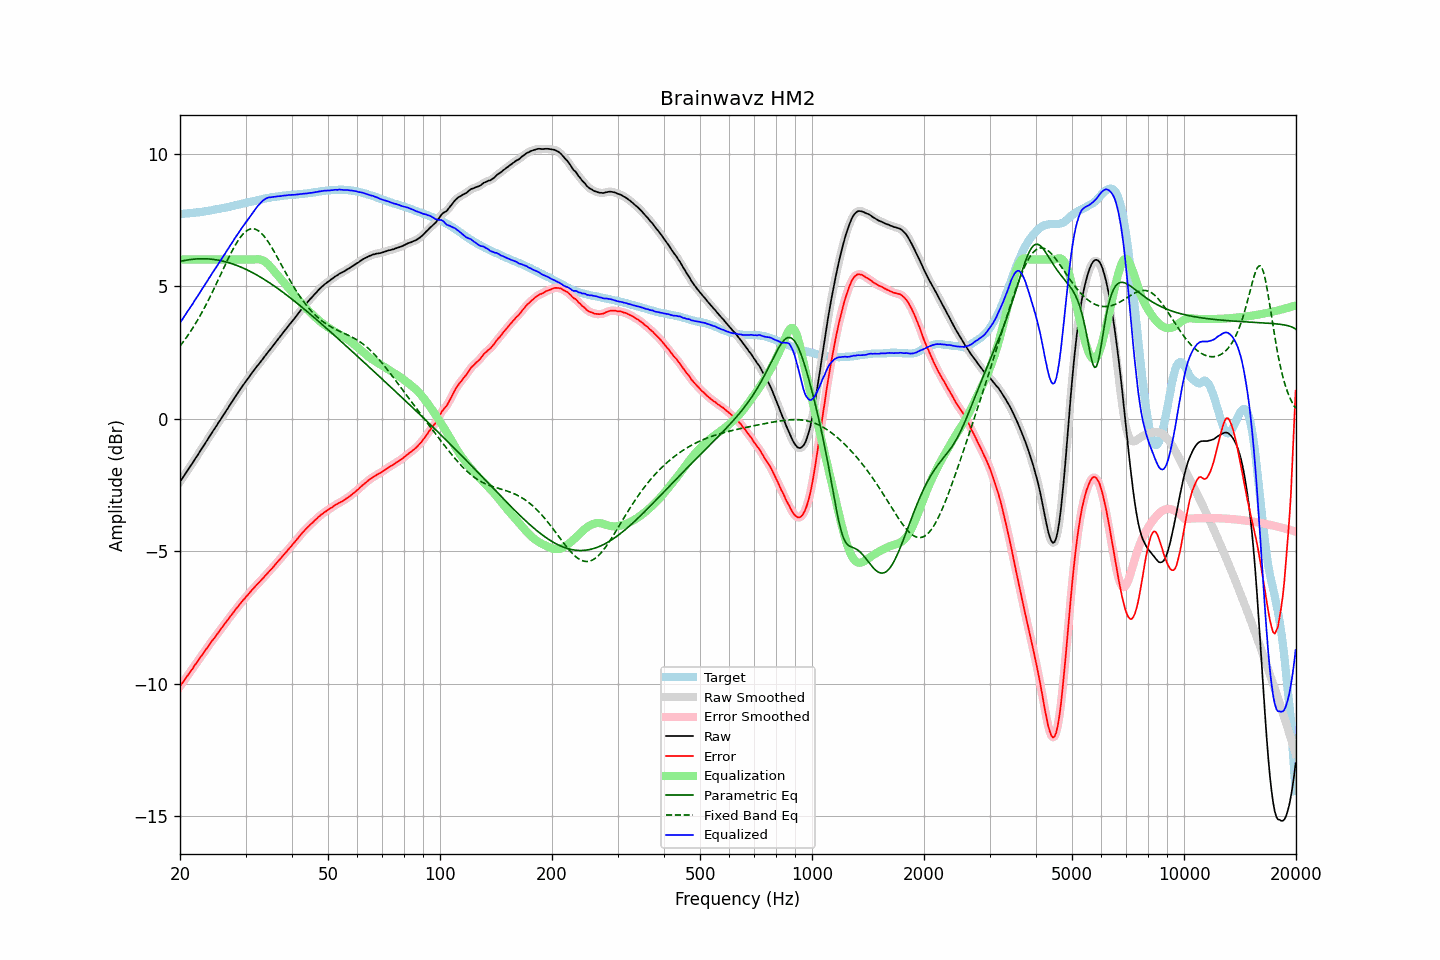

The file beside this chart, header and first rows:
frequency, raw, error, smoothed, error_smoothed, equalization, parametric_eq, fixed_band_eq, equalized_raw, equalized_smoothed, target
20.00, -2.39, -10.11, -2.39, -10.11, 6.00, 5.93, 2.74, 3.61, 3.61, 7.72
20.20, -2.30, -10.02, -2.30, -10.02, 6.00, 5.94, 2.82, 3.70, 3.70, 7.72
20.40, -2.21, -9.94, -2.21, -9.93, 6.00, 5.96, 2.89, 3.79, 3.79, 7.73
20.61, -2.11, -9.85, -2.11, -9.85, 6.00, 5.97, 2.98, 3.89, 3.89, 7.74
20.81, -2.02, -9.76, -2.02, -9.76, 6.00, 5.98, 3.06, 3.98, 3.98, 7.74
21.02, -1.93, -9.68, -1.93, -9.67, 6.00, 5.99, 3.15, 4.07, 4.07, 7.75
21.23, -1.84, -9.59, -1.84, -9.59, 6.00, 6.00, 3.24, 4.16, 4.16, 7.75
21.44, -1.75, -9.51, -1.75, -9.51, 6.00, 6.01, 3.33, 4.25, 4.25, 7.76
21.66, -1.66, -9.43, -1.66, -9.42, 6.00, 6.01, 3.42, 4.34, 4.34, 7.77
21.87, -1.56, -9.32, -1.56, -9.33, 6.00, 6.02, 3.52, 4.44, 4.44, 7.77
22.09, -1.47, -9.24, -1.47, -9.25, 6.00, 6.02, 3.62, 4.53, 4.53, 7.78
22.31, -1.38, -9.16, -1.38, -9.16, 6.00, 6.03, 3.72, 4.62, 4.62, 7.79
22.54, -1.28, -9.07, -1.28, -9.07, 6.00, 6.03, 3.83, 4.72, 4.72, 7.79
22.76, -1.19, -8.98, -1.19, -8.98, 6.00, 6.03, 3.93, 4.81, 4.81, 7.80
22.99, -1.09, -8.89, -1.09, -8.90, 6.00, 6.03, 4.04, 4.91, 4.91, 7.80
23.22, -1.00, -8.81, -1.00, -8.81, 6.00, 6.03, 4.16, 5.00, 5.00, 7.81
23.45, -0.90, -8.72, -0.90, -8.73, 6.00, 6.03, 4.27, 5.10, 5.10, 7.82
23.69, -0.81, -8.64, -0.81, -8.64, 6.00, 6.03, 4.39, 5.19, 5.19, 7.83
23.92, -0.71, -8.55, -0.71, -8.55, 6.00, 6.02, 4.51, 5.29, 5.29, 7.84
24.16, -0.62, -8.47, -0.62, -8.47, 6.00, 6.02, 4.63, 5.38, 5.38, 7.85
24.40, -0.52, -8.38, -0.52, -8.39, 6.00, 6.01, 4.75, 5.48, 5.48, 7.86
24.65, -0.43, -8.31, -0.43, -8.31, 6.00, 6.00, 4.88, 5.57, 5.57, 7.88
24.89, -0.34, -8.23, -0.34, -8.23, 6.00, 6.00, 5.01, 5.66, 5.66, 7.89
25.14, -0.25, -8.15, -0.25, -8.15, 6.00, 5.99, 5.14, 5.75, 5.75, 7.90
25.39, -0.15, -8.06, -0.15, -8.06, 6.00, 5.97, 5.27, 5.85, 5.85, 7.91
25.65, -0.06, -7.98, -0.06, -7.98, 6.00, 5.96, 5.39, 5.94, 5.94, 7.92
25.91, 0.04, -7.90, 0.04, -7.90, 6.00, 5.95, 5.52, 6.04, 6.04, 7.94
26.16, 0.13, -7.82, 0.13, -7.82, 6.00, 5.94, 5.65, 6.13, 6.13, 7.95
26.43, 0.22, -7.74, 0.22, -7.74, 6.00, 5.92, 5.78, 6.22, 6.22, 7.96
26.69, 0.32, -7.65, 0.32, -7.65, 6.00, 5.91, 5.91, 6.32, 6.32, 7.97
26.96, 0.41, -7.58, 0.41, -7.57, 6.00, 5.89, 6.04, 6.41, 6.41, 7.99
27.23, 0.51, -7.49, 0.51, -7.49, 6.00, 5.87, 6.16, 6.51, 6.51, 8.00
27.50, 0.60, -7.42, 0.60, -7.41, 6.00, 5.85, 6.28, 6.60, 6.60, 8.02
27.77, 0.69, -7.33, 0.70, -7.33, 6.00, 5.83, 6.39, 6.69, 6.70, 8.03
28.05, 0.79, -7.25, 0.79, -7.25, 6.00, 5.81, 6.50, 6.79, 6.79, 8.04
28.33, 0.88, -7.17, 0.88, -7.18, 6.00, 5.79, 6.61, 6.88, 6.88, 8.05
28.62, 0.97, -7.10, 0.97, -7.10, 6.00, 5.76, 6.70, 6.97, 6.97, 8.07
28.90, 1.06, -7.02, 1.06, -7.02, 6.00, 5.74, 6.79, 7.06, 7.06, 8.08
29.19, 1.15, -6.95, 1.15, -6.95, 6.00, 5.71, 6.88, 7.15, 7.15, 8.10
29.48, 1.24, -6.87, 1.24, -6.87, 6.00, 5.69, 6.95, 7.24, 7.24, 8.11
29.78, 1.32, -6.81, 1.32, -6.80, 6.00, 5.66, 7.01, 7.32, 7.32, 8.13
30.08, 1.41, -6.73, 1.41, -6.73, 6.00, 5.63, 7.06, 7.41, 7.41, 8.14
30.38, 1.49, -6.67, 1.49, -6.67, 6.00, 5.60, 7.11, 7.49, 7.49, 8.16
30.68, 1.57, -6.60, 1.57, -6.59, 6.00, 5.57, 7.14, 7.57, 7.57, 8.17
30.99, 1.66, -6.52, 1.66, -6.53, 6.00, 5.54, 7.16, 7.66, 7.66, 8.18
31.30, 1.74, -6.45, 1.74, -6.46, 6.00, 5.51, 7.16, 7.74, 7.74, 8.19
31.61, 1.82, -6.39, 1.82, -6.39, 6.00, 5.48, 7.16, 7.82, 7.83, 8.21
31.93, 1.90, -6.32, 1.90, -6.32, 6.01, 5.44, 7.14, 7.91, 7.91, 8.22
32.24, 1.98, -6.26, 1.98, -6.26, 6.01, 5.41, 7.11, 7.99, 7.99, 8.24
32.57, 2.05, -6.20, 2.05, -6.20, 6.01, 5.38, 7.08, 8.06, 8.06, 8.25
32.89, 2.13, -6.14, 2.13, -6.13, 6.00, 5.34, 7.03, 8.13, 8.13, 8.27
33.22, 2.21, -6.06, 2.21, -6.07, 5.98, 5.30, 6.97, 8.19, 8.19, 8.28
33.55, 2.29, -6.00, 2.29, -6.00, 5.96, 5.27, 6.90, 8.25, 8.25, 8.29
33.89, 2.37, -5.93, 2.37, -5.93, 5.92, 5.23, 6.83, 8.29, 8.29, 8.30
34.23, 2.45, -5.87, 2.45, -5.87, 5.87, 5.19, 6.75, 8.32, 8.32, 8.32
34.57, 2.53, -5.80, 2.53, -5.80, 5.81, 5.15, 6.66, 8.34, 8.34, 8.33
34.92, 2.60, -5.74, 2.60, -5.74, 5.75, 5.11, 6.56, 8.35, 8.35, 8.34
35.27, 2.68, -5.67, 2.68, -5.67, 5.68, 5.07, 6.46, 8.36, 8.36, 8.35
35.62, 2.76, -5.60, 2.76, -5.60, 5.60, 5.03, 6.36, 8.36, 8.36, 8.36
35.97, 2.84, -5.53, 2.84, -5.53, 5.53, 4.99, 6.25, 8.37, 8.37, 8.37
... 635 more rows
